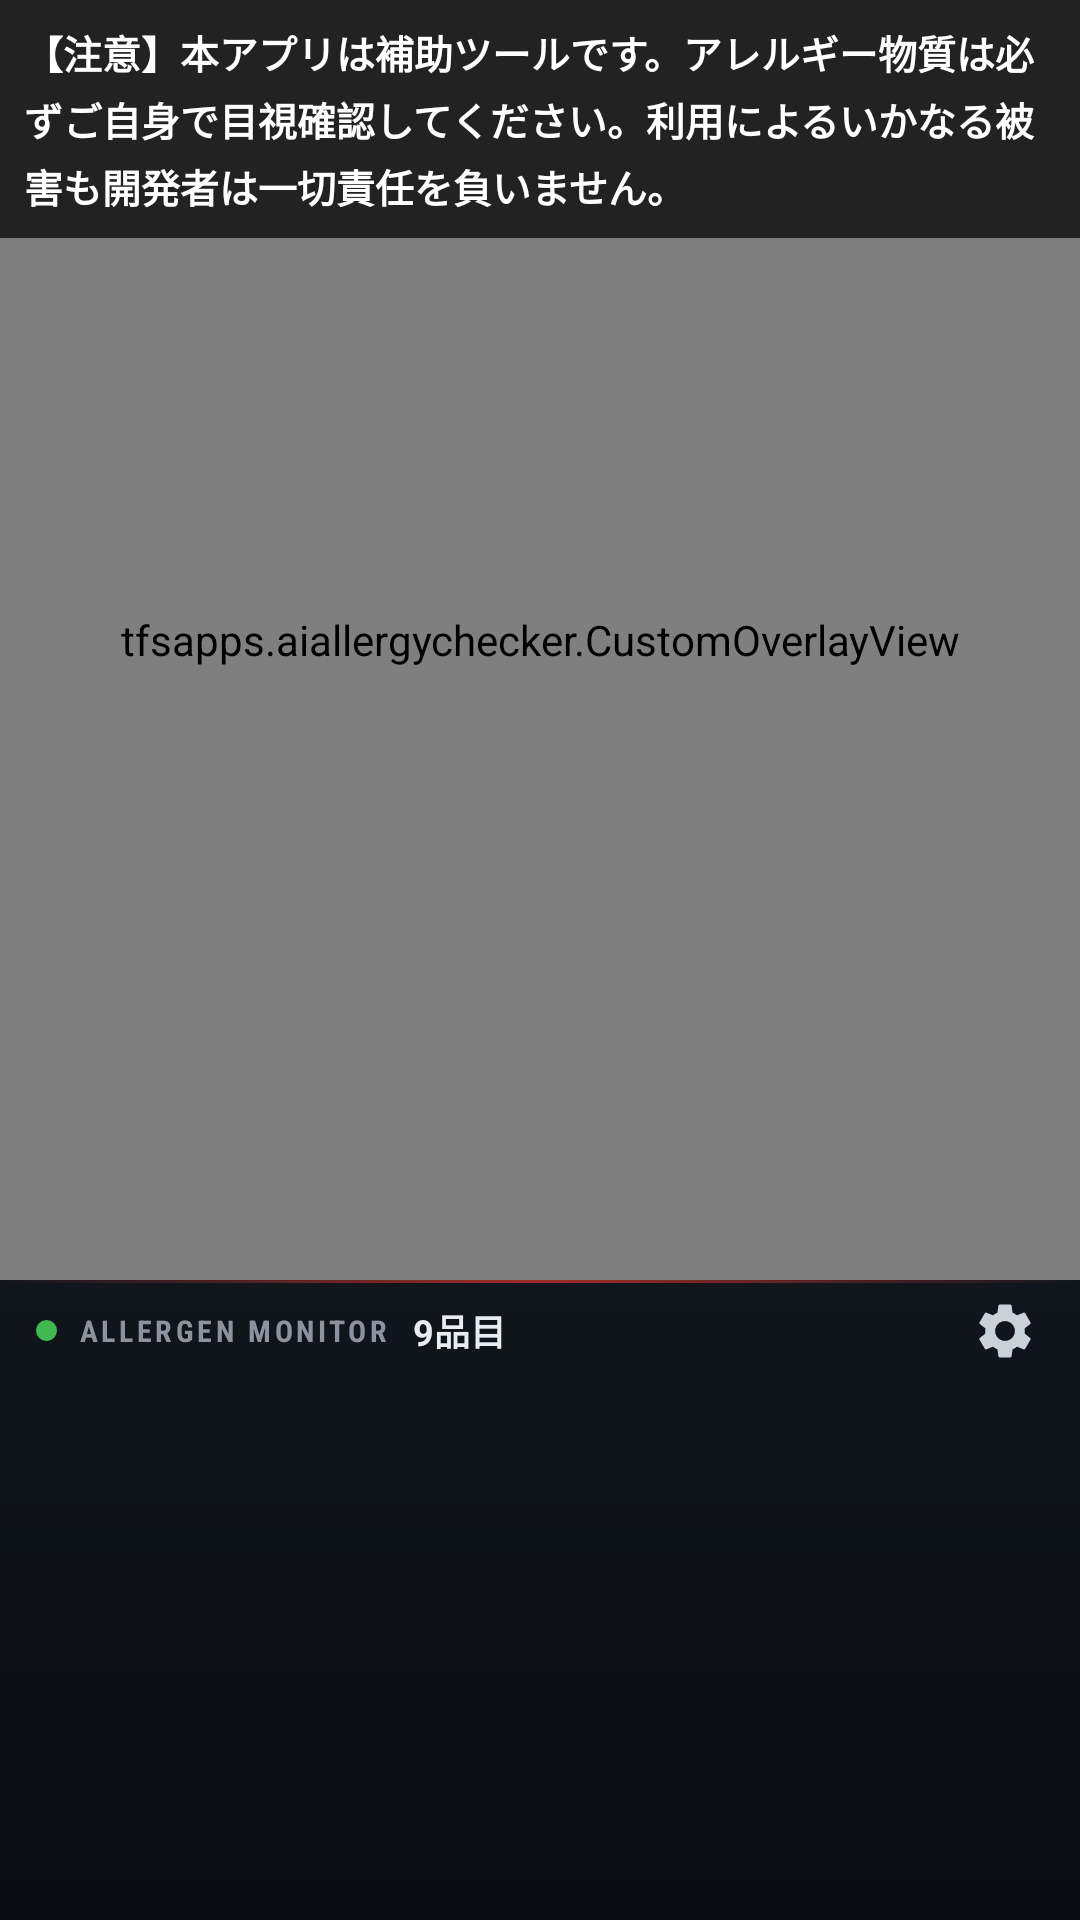

Here is an Android app screen rendered from its layout file. Give the layout XML and the strings, colors and styles it references.
<!-- AndroidManifest.xml: application theme Theme.AiAllergyChecker -->
<!-- res/layout/activity_main.xml -->
<?xml version="1.0" encoding="utf-8"?>
<LinearLayout xmlns:android="http://schemas.android.com/apk/res/android"
    android:id="@+id/main"
    android:layout_width="match_parent"
    android:layout_height="match_parent"
    android:orientation="vertical"
    android:background="@android:color/black">

    
    
    
    <FrameLayout
        android:id="@+id/camera_container"
        android:layout_width="match_parent"
        android:layout_height="0dp"
        android:layout_weight="2">

        
        <androidx.camera.view.PreviewView
            android:id="@+id/preview_view"
            android:layout_width="match_parent"
            android:layout_height="match_parent"
            android:scaleType="centerCrop" />

        
        <tfsapps.aiallergychecker.CustomOverlayView
            android:id="@+id/overlay_view"
            android:layout_width="match_parent"
            android:layout_height="match_parent" />

        
        <TextView
            android:id="@+id/disclaimer_text"
            android:layout_width="match_parent"
            android:layout_height="wrap_content"
            android:layout_gravity="top"
            android:background="#BB000000"
            android:padding="8dp"
            android:text="【注意】本アプリは補助ツールです。アレルギー物質は必ずご自身で目視確認してください。利用によるいかなる被害も開発者は一切責任を負いません。"
            android:textColor="#FFFFFFFF"
            android:textStyle="bold"
            android:textSize="13sp"
            android:lineSpacingMultiplier="1.2" />

    </FrameLayout>

    
    
    
    <LinearLayout
        android:id="@+id/dashboard_panel"
        android:layout_width="match_parent"
        android:layout_height="0dp"
        android:layout_weight="1"
        android:background="@drawable/bg_dashboard_panel"
        android:orientation="vertical"
        android:paddingStart="8dp"
        android:paddingEnd="8dp"
        android:paddingBottom="6dp">

        
        <LinearLayout
            android:layout_width="match_parent"
            android:layout_height="34dp"
            android:gravity="center_vertical"
            android:orientation="horizontal"
            android:paddingStart="4dp">

            <View
                android:id="@+id/monitor_led"
                android:layout_width="7dp"
                android:layout_height="7dp"
                android:background="@drawable/led_scanning" />

            <TextView
                android:id="@+id/monitor_title"
                android:layout_width="wrap_content"
                android:layout_height="wrap_content"
                android:layout_marginStart="7dp"
                android:fontFamily="sans-serif-condensed"
                android:letterSpacing="0.12"
                android:text="ALLERGEN MONITOR"
                android:textColor="#8B949E"
                android:textSize="10sp"
                android:textStyle="bold" />

            <TextView
                android:id="@+id/monitor_count"
                android:layout_width="0dp"
                android:layout_height="wrap_content"
                android:layout_weight="1"
                android:layout_marginStart="8dp"
                android:ellipsize="end"
                android:maxLines="1"
                android:text="9品目"
                android:textColor="#E6EDF3"
                android:textSize="12sp"
                android:textStyle="bold" />

            <TextView
                android:id="@+id/mode_badge"
                android:layout_width="wrap_content"
                android:layout_height="22dp"
                android:background="@drawable/bg_badge_expanded"
                android:fontFamily="monospace"
                android:gravity="center"
                android:paddingStart="8dp"
                android:paddingEnd="8dp"
                android:text="+20  23:59:59"
                android:textColor="#FFC857"
                android:textSize="10sp"
                android:textStyle="bold"
                android:visibility="gone" />

            <ImageButton
                android:id="@+id/btn_settings"
                android:layout_width="34dp"
                android:layout_height="34dp"
                android:layout_marginStart="4dp"
                android:background="?attr/selectableItemBackgroundBorderless"
                android:contentDescription="設定"
                android:padding="6dp"
                android:scaleType="fitCenter"
                android:src="@drawable/ic_settings" />
        </LinearLayout>

        
        <ScrollView
            android:id="@+id/dashboard_scroll"
            android:layout_width="match_parent"
            android:layout_height="0dp"
            android:layout_weight="1"
            android:fillViewport="true"
            android:overScrollMode="never"
            android:scrollbars="none">

            <LinearLayout
                android:id="@+id/dashboard_content"
                android:layout_width="match_parent"
                android:layout_height="wrap_content"
                android:orientation="vertical" />
        </ScrollView>
    </LinearLayout>

    
    
    
    
    
    <FrameLayout
        android:id="@+id/ad_container"
        android:layout_width="match_parent"
        android:layout_height="wrap_content"
        android:background="@android:color/black" />

</LinearLayout>
<!-- resources referenced by this layout -->
<resources>
  <!-- drawable bg_badge_expanded (drawable) -->
  <?xml version="1.0" encoding="utf-8"?>
  <shape xmlns:android="http://schemas.android.com/apk/res/android" android:shape="rectangle">
      <corners android:radius="11dp" />
      <solid android:color="#26FFC857" />
      <stroke android:width="1dp" android:color="#CCFFC857" />
  </shape>
  <!-- drawable bg_dashboard_panel (drawable) -->
  <?xml version="1.0" encoding="utf-8"?>
  <layer-list xmlns:android="http://schemas.android.com/apk/res/android">
      <item>
          <shape android:shape="rectangle">
              <gradient
                  android:angle="270"
                  android:startColor="#FF11161D"
                  android:endColor="#FF080B10" />
          </shape>
      </item>
      <item android:height="1dp" android:gravity="top">
          <shape android:shape="rectangle">
              <gradient
                  android:angle="0"
                  android:startColor="#00FF3B30"
                  android:centerColor="#99FF3B30"
                  android:endColor="#00FF3B30" />
          </shape>
      </item>
  </layer-list>
  <!-- drawable ic_settings (drawable) -->
  <?xml version="1.0" encoding="utf-8"?>
  <vector xmlns:android="http://schemas.android.com/apk/res/android"
      android:width="24dp"
      android:height="24dp"
      android:viewportWidth="24"
      android:viewportHeight="24">
      <path
          android:fillColor="#FFC9D1D9"
          android:pathData="M19.14,12.94c0.04,-0.3 0.06,-0.61 0.06,-0.94c0,-0.32 -0.02,-0.64 -0.07,-0.94l2.03,-1.58c0.18,-0.14 0.23,-0.41 0.12,-0.61l-1.92,-3.32c-0.12,-0.22 -0.37,-0.29 -0.59,-0.22l-2.39,0.96c-0.5,-0.38 -1.03,-0.7 -1.62,-0.94L14.4,2.81c-0.04,-0.24 -0.24,-0.41 -0.48,-0.41h-3.84c-0.24,0 -0.43,0.17 -0.47,0.41L9.25,5.35C8.66,5.59 8.12,5.92 7.63,6.29L5.24,5.33c-0.22,-0.08 -0.47,0 -0.59,0.22L2.74,8.87C2.62,9.08 2.66,9.34 2.86,9.48l2.03,1.58C4.84,11.36 4.8,11.69 4.8,12s0.02,0.64 0.07,0.94l-2.03,1.58c-0.18,0.14 -0.23,0.41 -0.12,0.61l1.92,3.32c0.12,0.22 0.37,0.29 0.59,0.22l2.39,-0.96c0.5,0.38 1.03,0.7 1.62,0.94l0.36,2.54c0.05,0.24 0.24,0.41 0.48,0.41h3.84c0.24,0 0.44,-0.17 0.47,-0.41l0.36,-2.54c0.59,-0.24 1.13,-0.56 1.62,-0.94l2.39,0.96c0.22,0.08 0.47,0 0.59,-0.22l1.92,-3.32c0.12,-0.22 0.07,-0.47 -0.12,-0.61L19.14,12.94zM12,15.6c-1.98,0 -3.6,-1.62 -3.6,-3.6s1.62,-3.6 3.6,-3.6s3.6,1.62 3.6,3.6S13.98,15.6 12,15.6z" />
  </vector>
  <!-- drawable led_scanning (drawable) -->
  <?xml version="1.0" encoding="utf-8"?>
  <shape xmlns:android="http://schemas.android.com/apk/res/android" android:shape="oval">
      <solid android:color="#FF3FB950" />
  </shape>
  <style name="Theme.AiAllergyChecker" parent="Base.Theme.AiAllergyChecker" />
  <style name="Base.Theme.AiAllergyChecker" parent="Theme.Material3.DayNight.NoActionBar">
          
          
      </style>
</resources>
